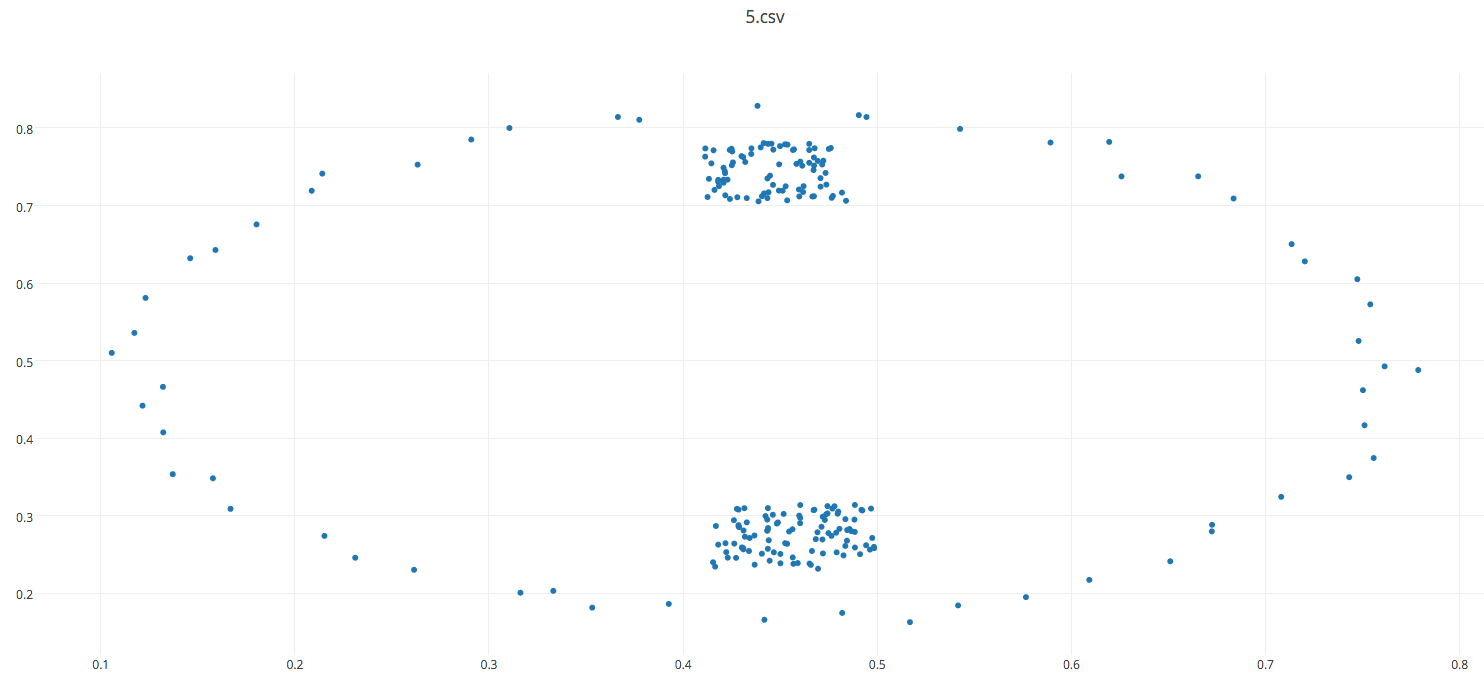

Data behind this chart, as committed beside it:
0.77868443, 0.48794963
0.748, 0.5254
0.754, 0.5727
0.7473, 0.605
0.7203, 0.628
0.7135, 0.6503
0.6836, 0.709
0.6653, 0.7376
0.6258, 0.7375
0.6195, 0.782
0.5892, 0.7812
0.5427, 0.7988
0.4944, 0.8141
0.4905, 0.8166
0.4383, 0.8285
0.3774, 0.8105
0.3664, 0.8141
0.3106, 0.7999
0.2909, 0.7851
0.2633, 0.7527
0.2141, 0.7412
0.2087, 0.719
0.1803, 0.6757
0.1591, 0.6427
0.1461, 0.632
0.1231, 0.5809
0.1173, 0.5358
0.1057, 0.5101
0.1321, 0.4662
0.1215, 0.442
0.1322, 0.4076
0.1371, 0.3537
0.1578, 0.3484
0.1668, 0.309
0.2152, 0.2742
0.2311, 0.246
0.2614, 0.2304
0.3162, 0.2009
0.3331, 0.2033
0.3532, 0.1817
0.3926, 0.1865
0.4419, 0.166
0.4819, 0.1748
0.5168, 0.163
0.5416, 0.1845
0.5766, 0.1952
0.6092, 0.2174
0.6509, 0.2414
0.6723, 0.28
0.6725, 0.2885
0.7081, 0.3245
0.7431, 0.3498
0.7557, 0.3745
0.751, 0.4168
0.7502, 0.4619
0.7614, 0.4927
0.432, 0.7561
0.4217, 0.7132
0.4528, 0.7248
0.4499, 0.7766
0.4417, 0.7157
... 177 more rows
